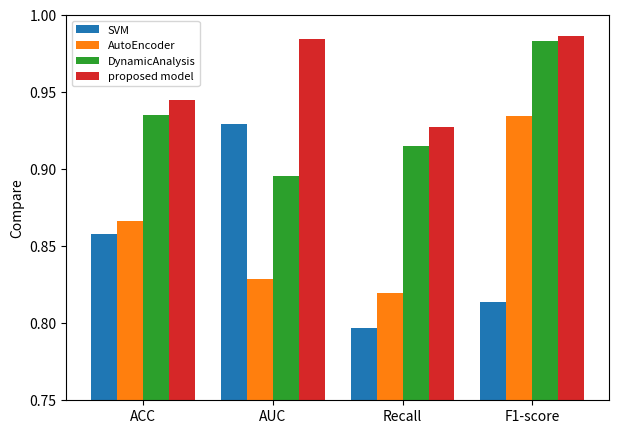

Reproduce this figure in Python. (Note: this script raises an exception after producing the figure.)
# -*- coding:utf-8 -*-
import matplotlib
import matplotlib.pyplot as plt
import numpy as np

plt.figure(figsize=(7, 5), dpi=180)

size = 4
x = np.arange(size)

a = [0.8577, 0.9295, 0.7971, 0.8139]
b = [0.8666, 0.8289, 0.8199, 0.9344]
c = [0.9352, 0.8954, 0.9153, 0.9833]
d = [0.9449, 0.9843, 0.9275, 0.9863]

plt.ylim(0.75, 1.0)
total_width, n = 0.8, 4
width = total_width / n
x = x - (total_width - width) / 2

plt.bar(x, a, width=width, label='SVM')
plt.bar(x + width, b, width=width, label='AutoEncoder')
plt.bar(x + width + width, c, width=width, label='DynamicAnalysis')
plt.bar(x + width + width + width, d, width=width, label='proposed model')

# 在左侧显示图例
plt.legend(loc="upper left",prop = {'size':8})

# 设置标题
# plt.title("Comparison of Precision and False Alarm Rate\n When Using Different Feature Schemes")
# 为两条坐标轴设置名称
plt.ylabel("Compare")

aaa = ['ACC', 'AUC', 'Recall', 'F1-score']
bbb = range(4)
plt.xticks(bbb, aaa)

plt.savefig("Abation/compare.jpg")

plt.show()